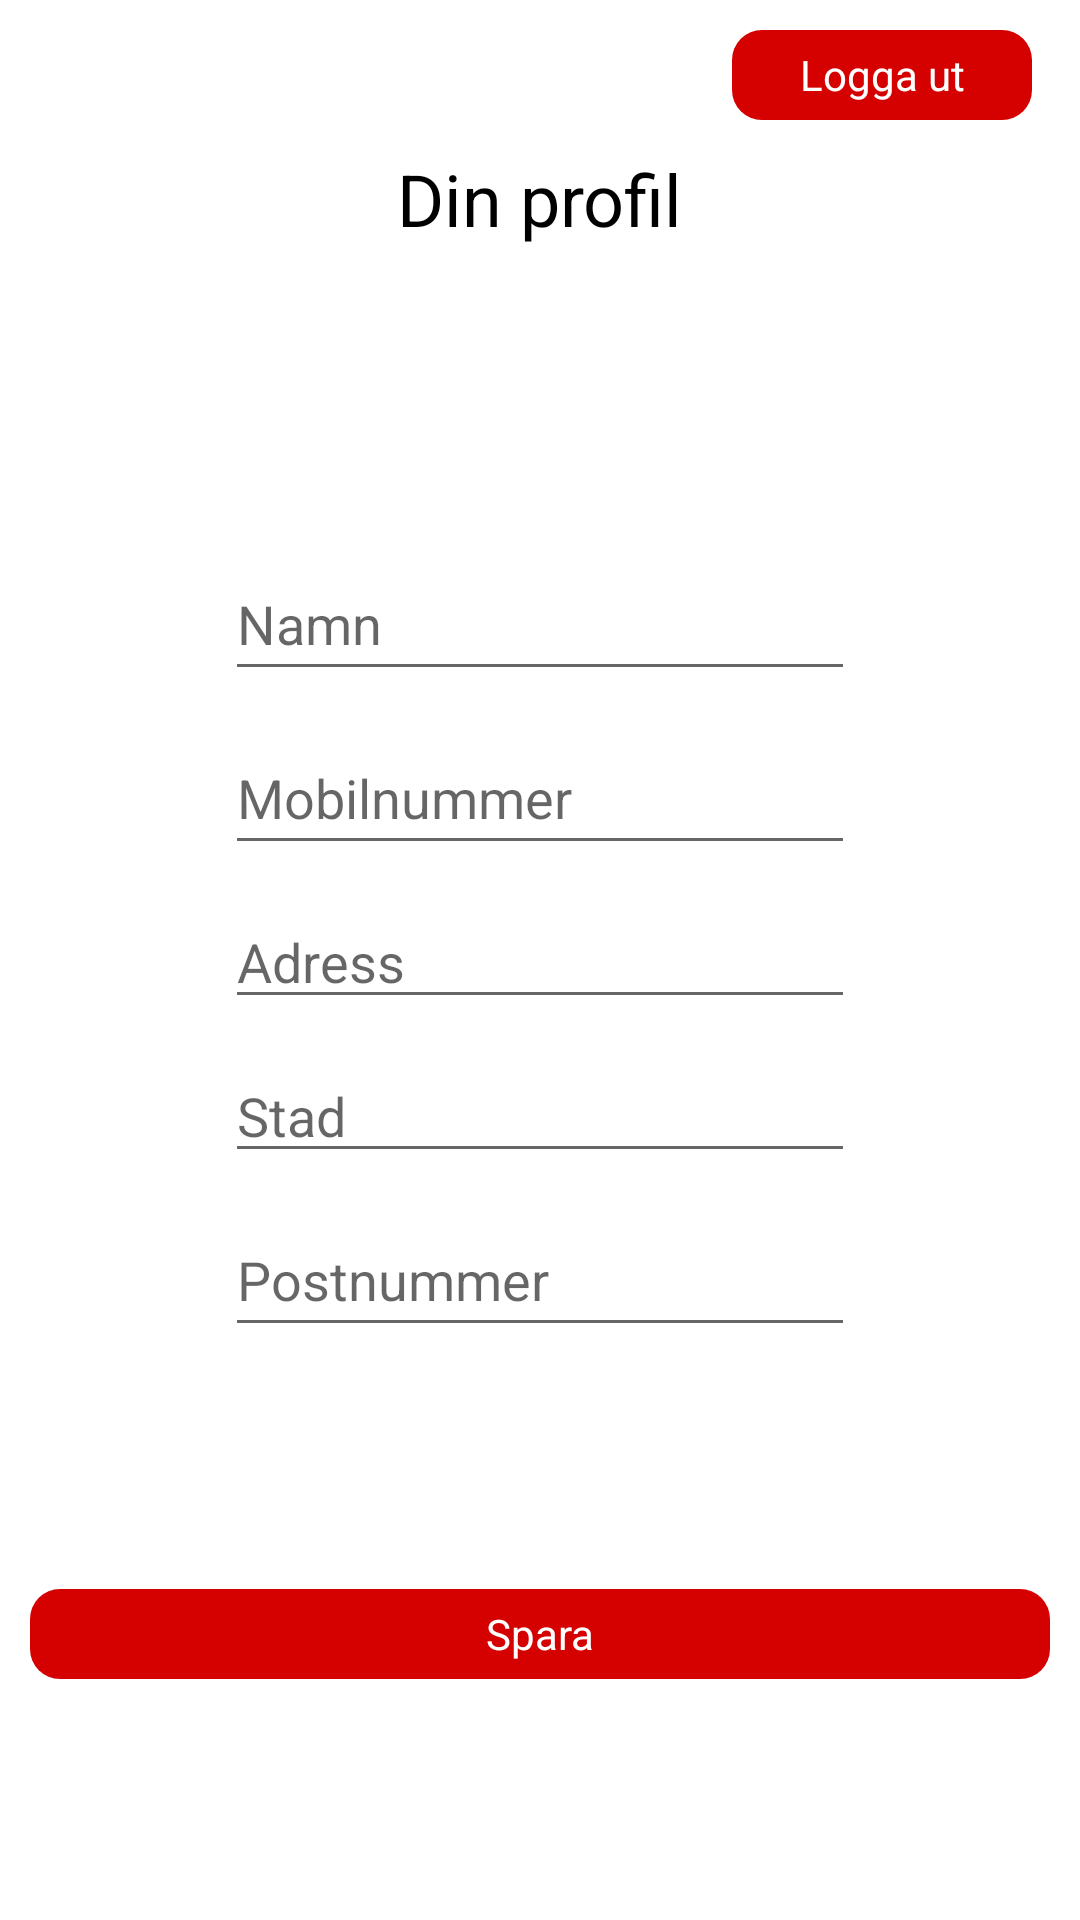

Produce the Android XML layout that renders to this screen, including the resource entries it uses.
<!-- AndroidManifest.xml: application theme Theme.Group7 -->
<!-- res/layout/activity_user_profile.xml -->
<?xml version="1.0" encoding="utf-8"?>
<androidx.constraintlayout.widget.ConstraintLayout xmlns:android="http://schemas.android.com/apk/res/android"
    xmlns:app="http://schemas.android.com/apk/res-auto"
    xmlns:tools="http://schemas.android.com/tools"
    android:layout_width="match_parent"
    android:layout_height="match_parent"
    tools:context=".UserProfileActivity">

    <TextView
        android:id="@+id/textView7"
        android:layout_width="wrap_content"
        android:layout_height="wrap_content"
        android:layout_marginTop="50dp"
        android:text="Din profil"
        android:textColor="#000000"
        android:textSize="24sp"
        app:layout_constraintEnd_toEndOf="parent"
        app:layout_constraintStart_toStartOf="parent"
        app:layout_constraintTop_toTopOf="parent" />

    <EditText
        android:id="@+id/profileNameEditText"
        android:layout_width="wrap_content"
        android:layout_height="wrap_content"
        android:layout_marginTop="100dp"
        android:ems="10"
        android:hint="Namn"
        android:inputType="textPersonName"
        android:minHeight="48dp"
        app:layout_constraintEnd_toEndOf="parent"
        app:layout_constraintStart_toStartOf="parent"
        app:layout_constraintTop_toBottomOf="@+id/textView7" />

    <EditText
        android:id="@+id/profilePhoneNumberEditText"
        android:layout_width="wrap_content"
        android:layout_height="wrap_content"
        android:layout_marginTop="10dp"
        android:ems="10"
        android:hint="Mobilnummer"
        android:inputType="textPersonName"
        android:minHeight="48dp"
        app:layout_constraintEnd_toEndOf="parent"
        app:layout_constraintStart_toStartOf="parent"
        app:layout_constraintTop_toBottomOf="@+id/profileNameEditText" />

    <EditText
        android:id="@+id/profileAddressEditText"
        android:layout_width="wrap_content"
        android:layout_height="wrap_content"
        android:layout_marginTop="10dp"
        android:ems="10"
        android:hint="Adress"
        android:inputType="textPersonName"
        app:layout_constraintEnd_toEndOf="parent"
        app:layout_constraintStart_toStartOf="parent"
        app:layout_constraintTop_toBottomOf="@+id/profilePhoneNumberEditText" />

    <EditText
        android:id="@+id/profileCityEditText"
        android:layout_width="wrap_content"
        android:layout_height="wrap_content"
        android:layout_marginTop="10dp"
        android:ems="10"
        android:hint="Stad"
        android:inputType="textPersonName"
        app:layout_constraintEnd_toEndOf="parent"
        app:layout_constraintStart_toStartOf="parent"
        app:layout_constraintTop_toBottomOf="@+id/profileAddressEditText" />

    <EditText
        android:id="@+id/profilePostCodeEditText"
        android:layout_width="wrap_content"
        android:layout_height="wrap_content"
        android:layout_marginTop="10dp"
        android:ems="10"
        android:hint="Postnummer"
        android:inputType="textPersonName"
        android:minHeight="48dp"
        app:layout_constraintEnd_toEndOf="parent"
        app:layout_constraintStart_toStartOf="parent"
        app:layout_constraintTop_toBottomOf="@+id/profileCityEditText" />

    <TextView
        android:id="@+id/profileSaveButton"
        android:layout_width="0dp"
        android:layout_height="30dp"
        android:layout_marginStart="10dp"
        android:layout_marginEnd="10dp"
        android:background="@drawable/red_rounded_corners"
        android:gravity="center"
        android:text="Spara"
        android:textColor="#FFFFFF"
        app:layout_constraintBottom_toBottomOf="parent"
        app:layout_constraintEnd_toEndOf="parent"
        app:layout_constraintStart_toStartOf="parent"
        app:layout_constraintTop_toBottomOf="@+id/profilePostCodeEditText" />

    <TextView
        android:id="@+id/logOutButton"
        android:layout_width="100dp"
        android:layout_height="30dp"
        android:layout_marginTop="10dp"
        android:layout_marginEnd="16dp"
        android:background="@drawable/red_rounded_corners"
        android:gravity="center"
        android:text="Logga ut"
        android:textColor="#FFFFFF"
        app:layout_constraintBottom_toTopOf="@+id/textView7"
        app:layout_constraintEnd_toEndOf="parent"
        app:layout_constraintTop_toTopOf="parent"
        app:layout_constraintVertical_bias="0.0" />

</androidx.constraintlayout.widget.ConstraintLayout>
<!-- resources referenced by this layout -->
<resources>
  <!-- drawable red_rounded_corners (drawable) -->
  <?xml version="1.0" encoding="utf-8"?>
  <shape xmlns:android="http://schemas.android.com/apk/res/android"
      android:shape="rectangle">
      <solid android:color="#D50000"/>
      <corners android:radius="10dp"/>
  
  </shape>
  <style name="Theme.Group7" parent="Theme.MaterialComponents.DayNight.DarkActionBar">
          
          <item name="colorPrimary">@color/purple_500</item>
          <item name="colorPrimaryVariant">@color/purple_700</item>
          <item name="colorOnPrimary">@color/white</item>
          
          <item name="colorSecondary">@color/teal_200</item>
          <item name="colorSecondaryVariant">@color/teal_700</item>
          <item name="colorOnSecondary">@color/black</item>
          
          <item name="android:statusBarColor" tools:targetApi="l">?attr/colorPrimaryVariant</item>
          
      </style>
  <!-- not gathered from this repository: default colours our renderer supplied (Android Studio template values) -->
  <color name="purple_500">#FF6200EE</color>
  <color name="purple_700">#FF3700B3</color>
  <color name="teal_200">#FF03DAC5</color>
  <color name="teal_700">#FF018786</color>
  <color name="black">#FF000000</color>
  <color name="white">#FFFFFFFF</color>
</resources>
